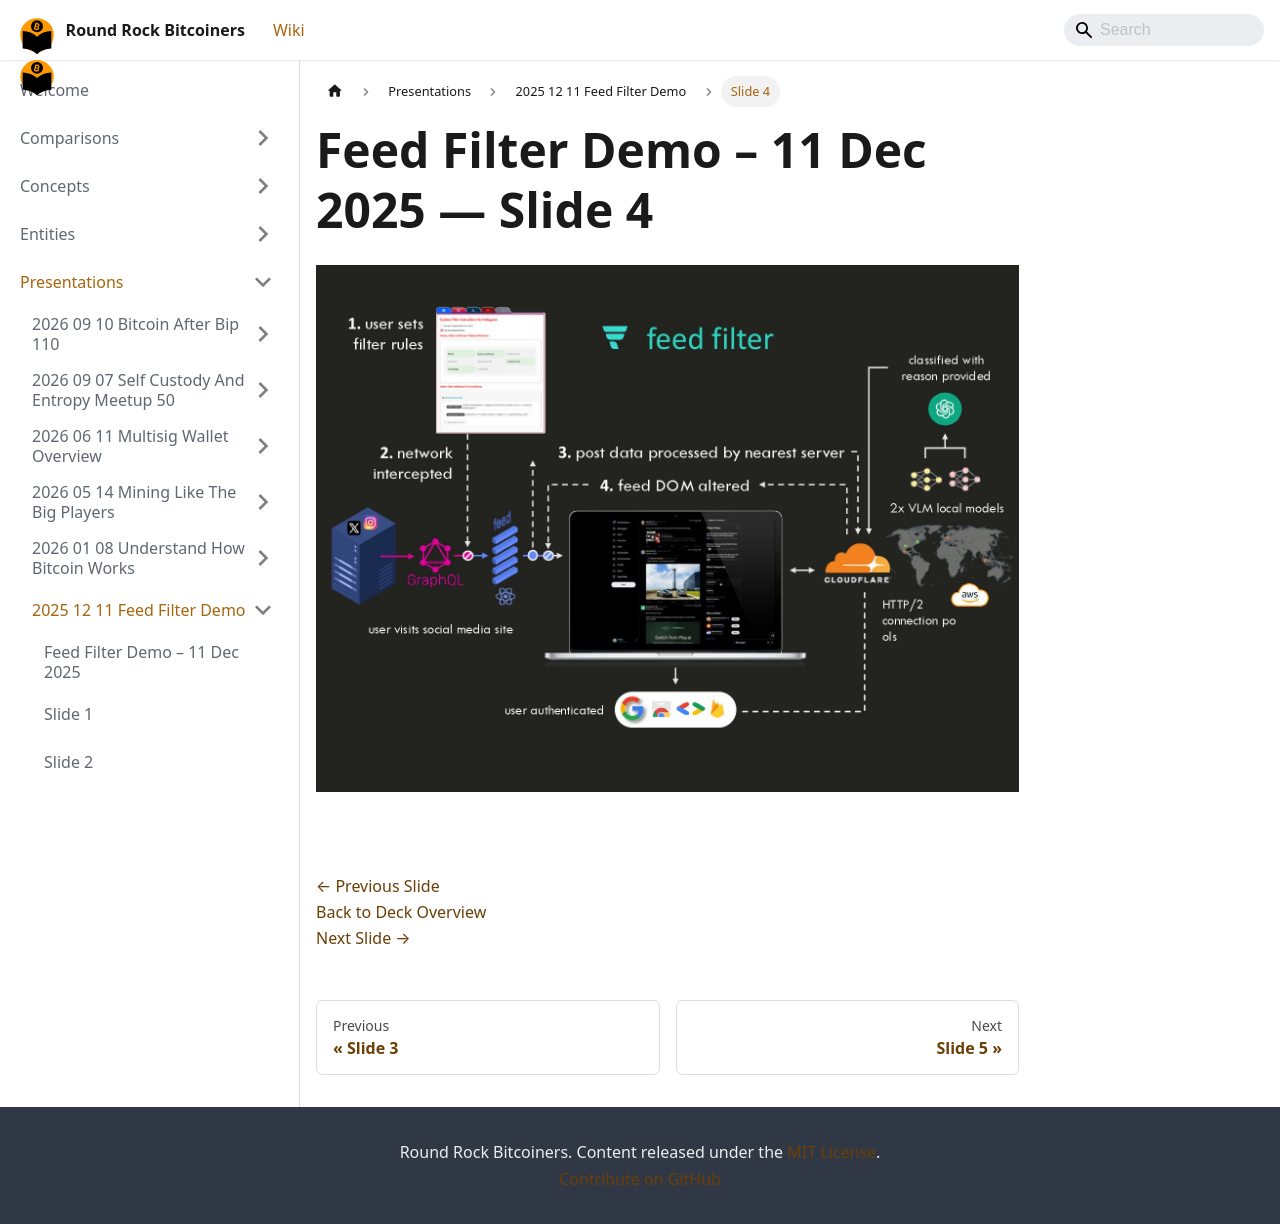

repository: jason-me/rrbtc-wiki · page: presentations/2025-12-11-feed-filter-demo/slide-004/index.html · generator: docusaurus

---
title: "Slide 4 of 8 - Feed Filter Demo – 11 Dec 2025"
sidebar_label: "Slide 4"
pagination_next: "presentations/2025-12-11-feed-filter-demo/slide-005"
pagination_prev: "presentations/2025-12-11-feed-filter-demo/slide-003"
---

# Feed Filter Demo – 11 Dec 2025 — Slide 4

![Slide 4 of 8 from 'Feed Filter Demo – 11 Dec 2025' (2025-12-11)](/img/slides/2025-12-11-feed-filter-demo/slide_003.jpg)

<br/>
<br/>

[← Previous Slide](/presentations/2025-12-11-feed-filter-demo/slide-003)  
[Back to Deck Overview](/presentations/2025-12-11-feed-filter-demo/)  
[Next Slide →](/presentations/2025-12-11-feed-filter-demo/slide-005)
